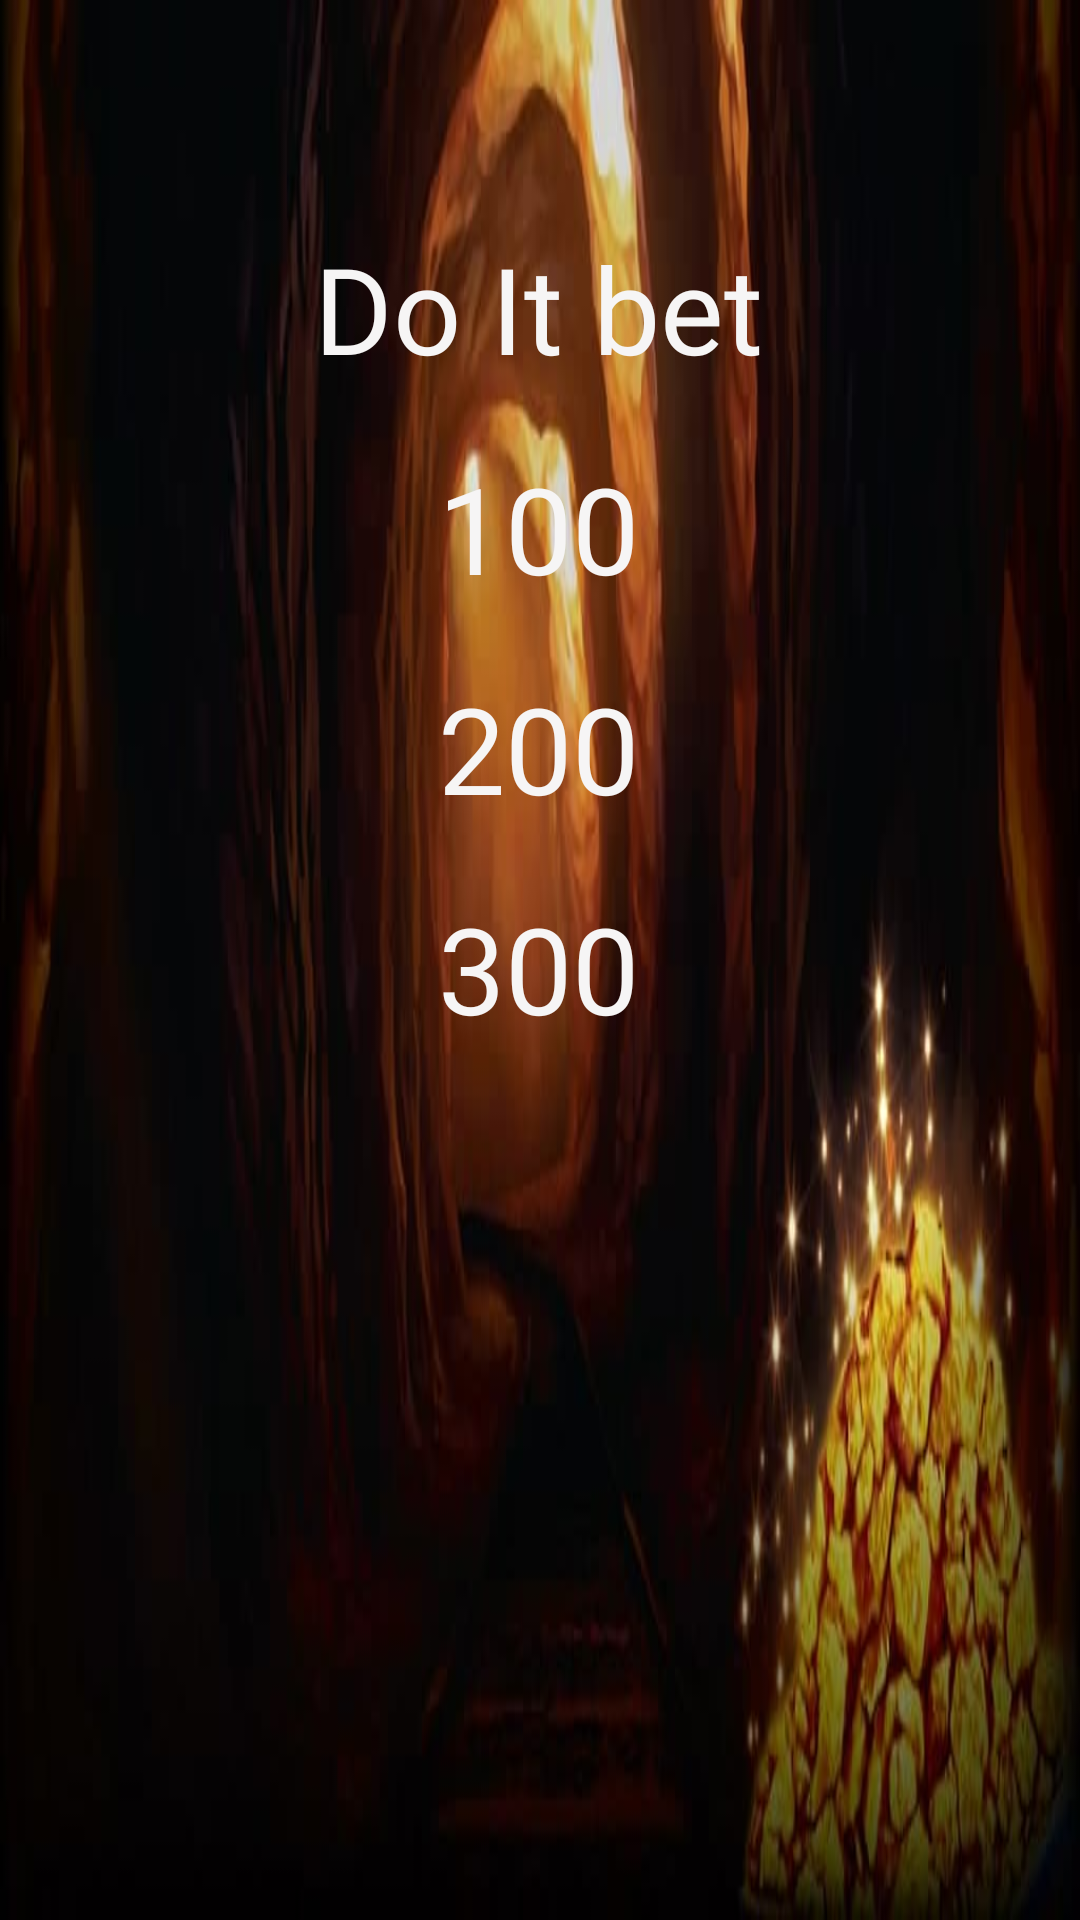

Write the Android layout XML for this screen, with the resource values it uses.
<!-- AndroidManifest.xml: application theme Theme.GoldenDigger -->
<!-- res/layout/activity_main.xml -->
<?xml version="1.0" encoding="utf-8"?>
<androidx.constraintlayout.widget.ConstraintLayout xmlns:android="http://schemas.android.com/apk/res/android"
    xmlns:app="http://schemas.android.com/apk/res-auto"
    xmlns:tools="http://schemas.android.com/tools"
    android:layout_width="match_parent"
    android:layout_height="match_parent"
    android:background="@drawable/bg"
    tools:context=".GAMCDActivity">


    <ImageView
        android:id="@+id/imageS1"
        android:layout_width="168dp"
        android:layout_height="147dp"
        android:layout_marginTop="32dp"
        android:visibility="invisible"
        app:layout_constraintEnd_toEndOf="parent"
        app:layout_constraintHorizontal_bias="0.476"
        app:layout_constraintStart_toStartOf="parent"
        app:layout_constraintTop_toTopOf="parent"
        app:srcCompat="@drawable/slot1" />

    <ImageView
        android:id="@+id/imageS2"
        android:layout_width="168dp"
        android:layout_height="147dp"
        android:layout_marginTop="32dp"
        android:visibility="invisible"
        app:layout_constraintEnd_toEndOf="@+id/imageS1"
        app:layout_constraintHorizontal_bias="1.0"
        app:layout_constraintStart_toStartOf="@+id/imageS1"
        app:layout_constraintTop_toBottomOf="@+id/imageS1"
        app:srcCompat="@drawable/slot1" />

    <ImageView
        android:id="@+id/imageS3"
        android:layout_width="168dp"
        android:layout_height="147dp"
        android:layout_marginEnd="10dp"
        android:visibility="invisible"
        app:layout_constraintBottom_toBottomOf="@+id/imageS1"
        app:layout_constraintEnd_toStartOf="@+id/imageS1"
        app:layout_constraintTop_toTopOf="@+id/imageS1"
        app:srcCompat="@drawable/slot1" />

    <ImageView
        android:id="@+id/imageS4"
        android:layout_width="168dp"
        android:layout_height="147dp"
        android:layout_marginStart="10dp"
        android:visibility="invisible"
        app:layout_constraintBottom_toBottomOf="@+id/imageS1"
        app:layout_constraintStart_toEndOf="@+id/imageS1"
        app:layout_constraintTop_toTopOf="@+id/imageS1"
        app:srcCompat="@drawable/slot1" />

    <ImageView
        android:id="@+id/imageS5"
        android:layout_width="168dp"
        android:layout_height="147dp"
        android:layout_marginEnd="10dp"
        android:visibility="invisible"
        app:layout_constraintBottom_toBottomOf="@+id/imageS2"
        app:layout_constraintEnd_toStartOf="@+id/imageS1"
        app:layout_constraintTop_toTopOf="@+id/imageS2"
        app:srcCompat="@drawable/slot1" />

    <ImageView
        android:id="@+id/imageS6"
        android:layout_width="168dp"
        android:layout_height="147dp"
        android:layout_marginStart="10dp"
        android:visibility="invisible"
        app:layout_constraintBottom_toBottomOf="@+id/imageS2"
        app:layout_constraintStart_toEndOf="@+id/imageS2"
        app:layout_constraintTop_toTopOf="@+id/imageS2"
        app:srcCompat="@drawable/slot1" />

    <ImageView
        android:id="@+id/imageViewBoom"
        android:layout_width="561dp"
        android:layout_height="369dp"
        android:visibility="invisible"
        app:layout_constraintBottom_toBottomOf="parent"
        app:layout_constraintEnd_toEndOf="parent"
        app:layout_constraintStart_toStartOf="parent"
        app:layout_constraintTop_toTopOf="parent"
        app:srcCompat="@drawable/boom" />

    <ImageView
        android:id="@+id/imageViewWinner"
        android:layout_width="728dp"
        android:layout_height="293dp"
        android:visibility="invisible"
        app:layout_constraintBottom_toBottomOf="parent"
        app:layout_constraintEnd_toEndOf="parent"
        app:layout_constraintHorizontal_bias="0.333"
        app:layout_constraintStart_toStartOf="parent"
        app:layout_constraintTop_toTopOf="parent"
        app:layout_constraintVertical_bias="0.135"
        app:srcCompat="@drawable/winners" />

    <ImageView
        android:id="@+id/imageViewRes"
        android:layout_width="235dp"
        android:layout_height="110dp"
        android:layout_marginBottom="16dp"
        android:visibility="invisible"
        app:layout_constraintBottom_toBottomOf="parent"
        app:layout_constraintEnd_toEndOf="parent"
        app:layout_constraintStart_toStartOf="parent"
        app:srcCompat="@drawable/res" />

    <TextView
        android:id="@+id/textViewYB"
        android:layout_width="wrap_content"
        android:layout_height="wrap_content"
        android:layout_marginTop="76dp"
        android:fontFamily="@font/architects_daughter"
        android:text="Do It bet"
        android:textColor="#F6F5F5"
        android:textSize="40sp"
        app:layout_constraintEnd_toEndOf="parent"
        app:layout_constraintHorizontal_bias="0.498"
        app:layout_constraintStart_toStartOf="parent"
        app:layout_constraintTop_toTopOf="parent" />

    <TextView
        android:id="@+id/textView100"
        android:layout_width="wrap_content"
        android:layout_height="wrap_content"
        android:layout_marginTop="20dp"
        android:text="100"
        android:fontFamily="@font/architects_daughter"
        android:textColor="#F6F5F5"
        android:textSize="40sp"
        app:layout_constraintEnd_toEndOf="@+id/textViewYB"
        app:layout_constraintStart_toStartOf="@+id/textViewYB"
        app:layout_constraintTop_toBottomOf="@+id/textViewYB" />

    <TextView
        android:id="@+id/textView200"
        android:layout_width="wrap_content"
        android:layout_height="wrap_content"
        android:layout_marginTop="20dp"
        android:textColor="#F6F5F5"
        android:textSize="40sp"
        android:text="200"
        android:fontFamily="@font/architects_daughter"
        app:layout_constraintEnd_toEndOf="@+id/textViewYB"
        app:layout_constraintStart_toStartOf="@+id/textViewYB"
        app:layout_constraintTop_toBottomOf="@+id/textView100" />

    <TextView
        android:id="@+id/textView300"
        android:layout_width="wrap_content"
        android:layout_height="wrap_content"
        android:layout_marginTop="20dp"
        android:textColor="#F6F5F5"
        android:textSize="40sp"
        android:text="300"
        android:fontFamily="@font/architects_daughter"
        app:layout_constraintEnd_toEndOf="@+id/textView200"
        app:layout_constraintStart_toStartOf="@+id/textView200"
        app:layout_constraintTop_toBottomOf="@+id/textView200" />

    <TextView
        android:id="@+id/textViewattempts"
        android:layout_width="wrap_content"
        android:layout_height="wrap_content"
        android:layout_marginTop="4dp"
        android:fontFamily="@font/architects_daughter"
        android:text="your attempts 0"
        android:textColor="#F6F5F5"
        android:textSize="40sp"
        android:visibility="invisible"
        app:layout_constraintEnd_toEndOf="parent"
        app:layout_constraintHorizontal_bias="0.926"
        app:layout_constraintStart_toStartOf="parent"
        app:layout_constraintTop_toTopOf="@+id/imageViewWinner" />
</androidx.constraintlayout.widget.ConstraintLayout>
<!-- resources referenced by this layout -->
<resources>
  <!-- drawable bg: jpg bitmap (drawable, 23445 bytes) -->
  <!-- drawable boom: png bitmap (drawable, 66933 bytes) -->
  <!-- drawable res: png bitmap (drawable, 6257 bytes) -->
  <!-- drawable slot1: png bitmap (drawable, 506221 bytes) -->
  <!-- drawable winners: png bitmap (drawable, 176957 bytes) -->
  <style name="Theme.GoldenDigger" parent="Theme.MaterialComponents.DayNight.NoActionBar">
          
          <item name="colorPrimary">@color/purple_500</item>
          <item name="colorPrimaryVariant">@color/purple_700</item>
          <item name="colorOnPrimary">@color/white</item>
          
          <item name="colorSecondary">@color/teal_200</item>
          <item name="colorSecondaryVariant">@color/teal_700</item>
          <item name="colorOnSecondary">@color/black</item>
          
          <item name="android:statusBarColor" tools:targetApi="l">?attr/colorPrimaryVariant</item>
          
      </style>
  <!-- not gathered from this repository: default colours our renderer supplied (Android Studio template values) -->
  <color name="purple_500">#FF6200EE</color>
  <color name="purple_700">#FF3700B3</color>
  <color name="teal_200">#FF03DAC5</color>
  <color name="teal_700">#FF018786</color>
  <color name="black">#FF000000</color>
  <color name="white">#FFFFFFFF</color>
</resources>
